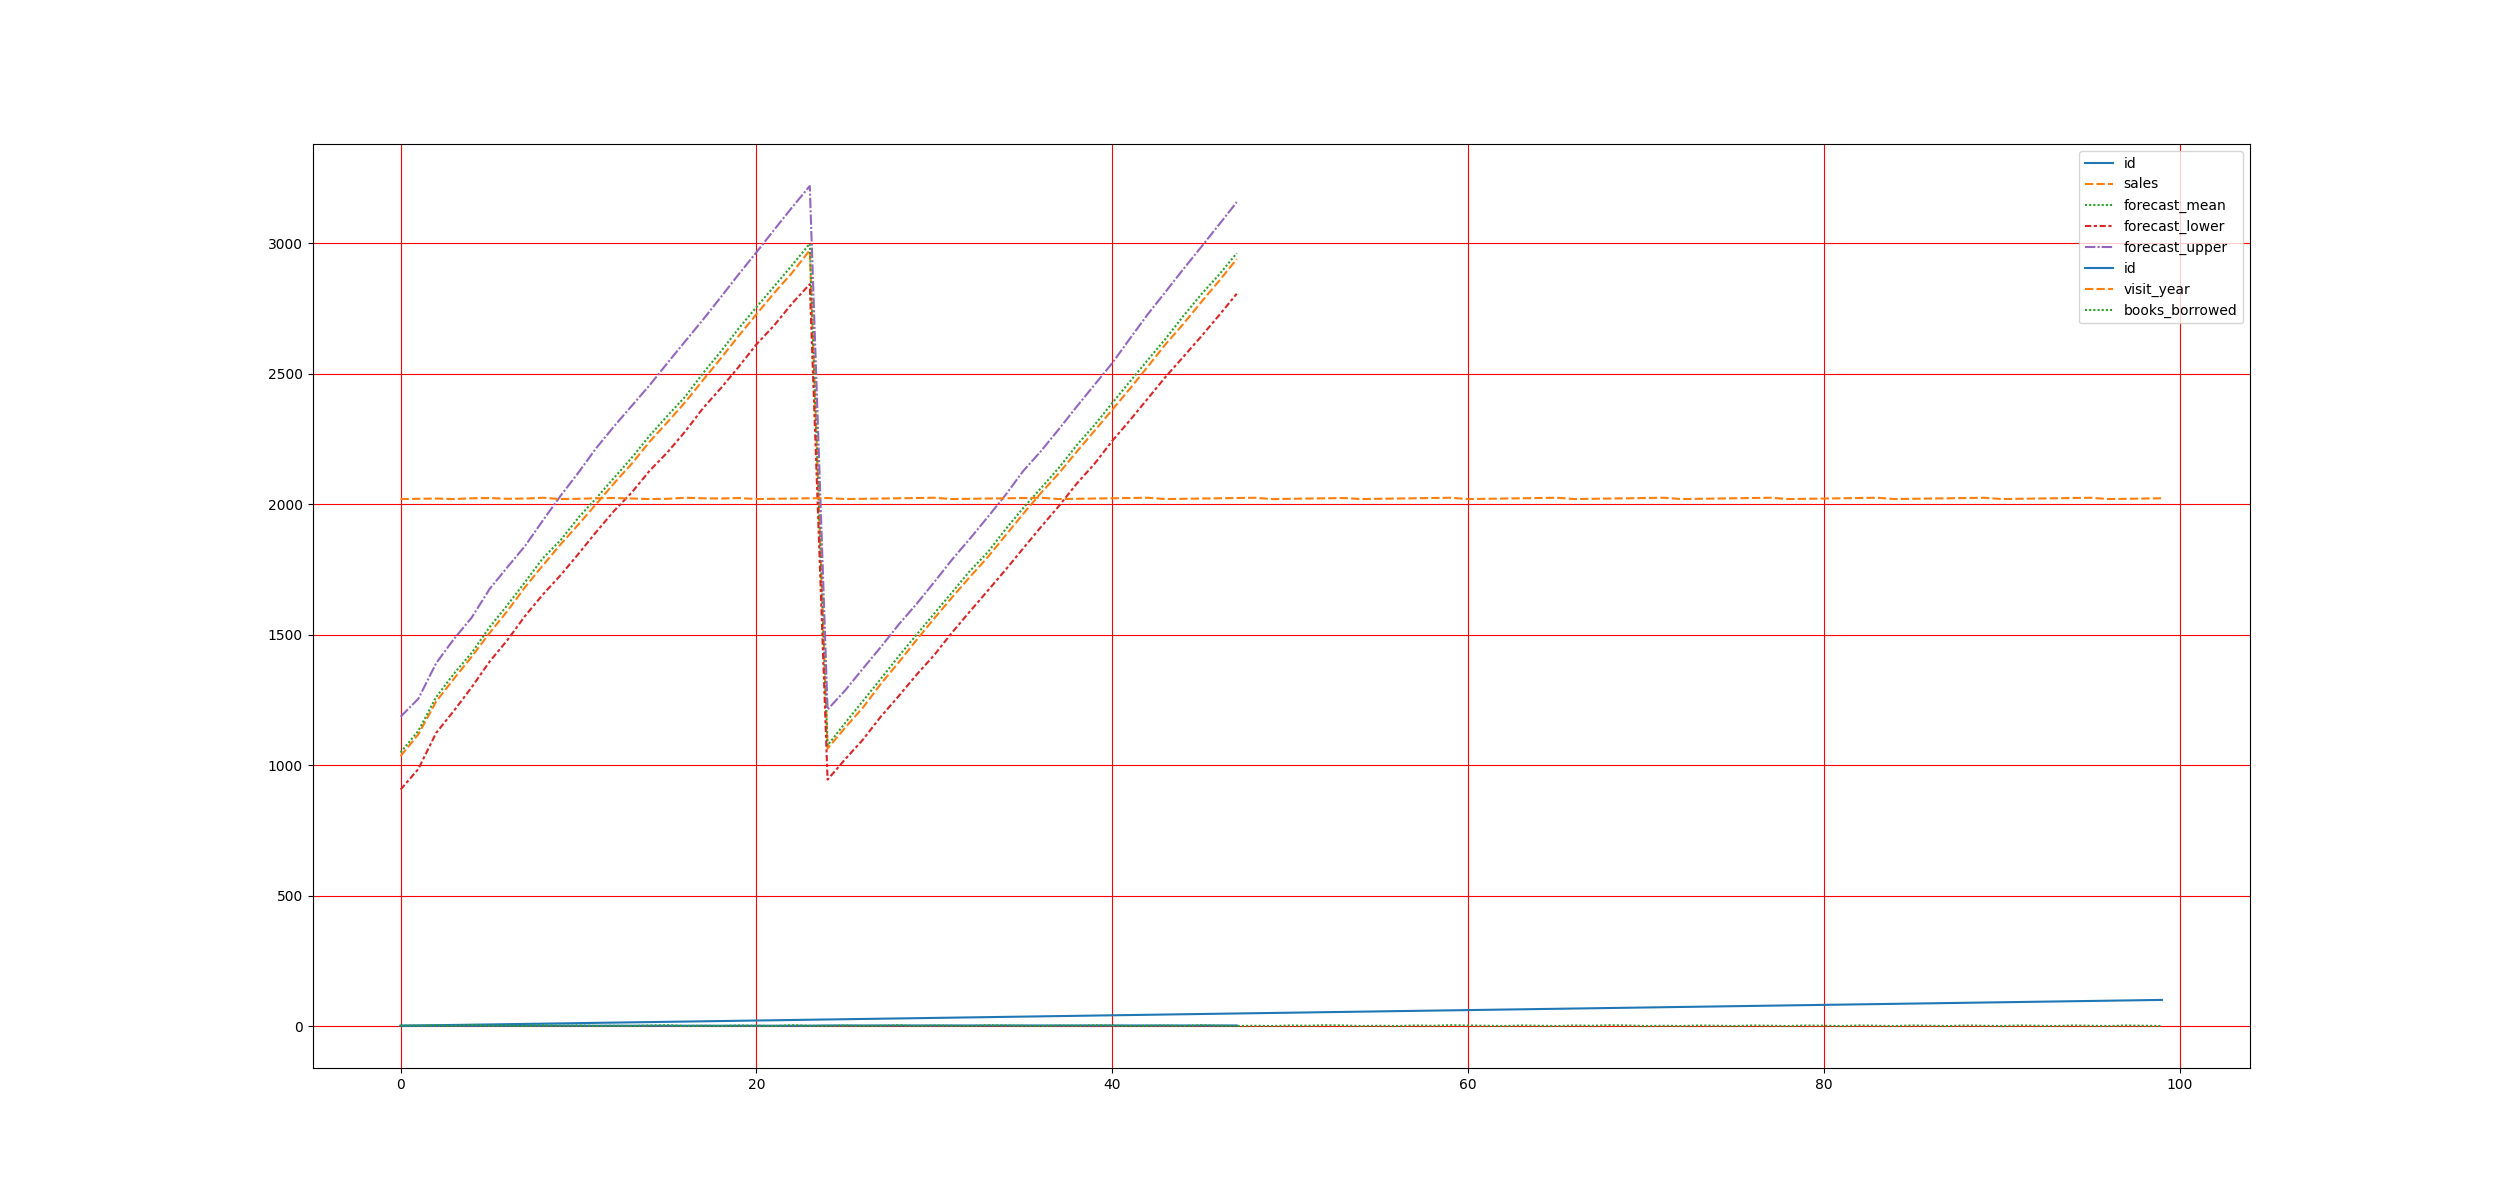

The file beside this chart, header and first rows:
id, first_name, last_name, country, city, museum_name, visit_date, visit_year, books_borrowed
1, Liam, Smith, United States, New York, National Museum, 2020-03-12, 2020, 2
2, Emma, Johnson, United Kingdom, London, History Museum, 2021-07-05, 2021, 1
3, Noah, Williams, France, Paris, Art Museum, 2022-05-22, 2022, 3
4, Olivia, Brown, Germany, Berlin, Science Center, 2020-11-09, 2020, 0
5, Elijah, Jones, Japan, Tokyo, Modern Art Museum, 2023-08-14, 2023, 4
6, Ava, Miller, China, Beijing, Museum of Natural History, 2024-01-20, 2024, 1
7, William, Davis, India, Delhi, Archaeology Museum, 2021-12-03, 2021, 2
8, Sophia, Garcia, Australia, Sydney, Maritime Museum, 2022-09-17, 2022, 0
9, James, Martinez, Canada, Toronto, National Museum, 2025-04-02, 2025, 3
10, Isabella, Hernandez, Russia, Moscow, History Museum, 2020-06-30, 2020, 1
11, Benjamin, Lopez, Italy, Rome, Art Museum, 2021-10-11, 2021, 2
12, Mia, Gonzalez, Spain, Madrid, Modern Art Museum, 2023-02-25, 2023, 0
13, Lucas, Wilson, Mexico, Mexico City, Museum of Anthropology, 2024-07-08, 2024, 1
14, Charlotte, Anderson, Brazil, Sao Paulo, Cultural Heritage Museum, 2022-03-19, 2022, 0
15, Henry, Thomas, Egypt, Cairo, Archaeology Museum, 2020-09-27, 2020, 2
16, Amelia, Taylor, Turkey, Istanbul, History Museum, 2021-04-15, 2021, 3
17, Alexander, Moore, UAE, Dubai, Modern Art Museum, 2025-01-05, 2025, 0
18, Evelyn, Jackson, Saudi Arabia, Riyadh, National Museum, 2023-11-21, 2023, 1
19, Daniel, Martin, Sweden, Stockholm, Natural History Museum, 2022-08-06, 2022, 0
20, Harper, Lee, Norway, Oslo, Maritime Museum, 2024-12-12, 2024, 2
21, Matthew, Perez, Netherlands, Amsterdam, Art Museum, 2020-02-18, 2020, 1
22, Scarlett, White, Switzerland, Zurich, Science Center, 2021-05-29, 2021, 0
23, Joseph, Harris, Portugal, Lisbon, History Museum, 2022-10-04, 2022, 3
24, Eleanor, Sanchez, Greece, Athens, Archaeology Museum, 2023-06-14, 2023, 1
25, Samuel, Clark, Argentina, Buenos Aires, National Museum, 2024-03-02, 2024, 0
26, Sofia, Ramirez, Chile, Santiago, Museum of Modern Art, 2020-08-09, 2020, 2
27, David, Lewis, Peru, Lima, Museum of History, 2021-09-23, 2021, 0
28, Victoria, Robinson, Colombia, Bogota, Art Museum, 2022-11-30, 2022, 1
29, Josephine, Walker, Indonesia, Jakarta, National Museum, 2023-01-16, 2023, 3
30, Samuel, Hall, Malaysia, Kuala Lumpur, Museum of Islamic Art, 2024-05-05, 2024, 0
31, Chloe, Allen, Singapore, Singapore, Science Center, 2025-09-09, 2025, 2
32, Owen, Young, Thailand, Bangkok, Museum of Siam, 2020-10-28, 2020, 1
33, Grace, Hernandez, Vietnam, Hanoi, History Museum, 2021-03-07, 2021, 0
34, Luke, King, South Korea, Seoul, National Museum, 2022-07-12, 2022, 3
35, Lillian, Wright, New Zealand, Auckland, Maritime Museum, 2023-04-20, 2023, 2
36, Elena, Lopez, Nigeria, Lagos, National Museum, 2024-06-01, 2024, 1
37, Anthony, Hill, Kenya, Nairobi, History Museum, 2025-02-18, 2025, 0
38, Aria, Scott, Morocco, Rabat, Archaeology Museum, 2020-12-14, 2020, 2
39, Joshua, Green, Algeria, Algiers, National Museum, 2021-01-30, 2021, 1
40, Zoe, Adams, Poland, Warsaw, Art Museum, 2022-04-09, 2022, 3
41, Christopher, Baker, Czechia, Prague, History Museum, 2023-08-26, 2023, 2
42, Nora, Gonzales, Hungary, Budapest, Natural History Museum, 2024-09-17, 2024, 0
43, Andrew, Nelson, Romania, Bucharest, Art Museum, 2025-11-03, 2025, 1
44, Hannah, Carter, Belarus, Minsk, National Museum, 2020-05-21, 2020, 2
45, David, Mitchell, Kazakhstan, Almaty, History Museum, 2021-06-11, 2021, 0
46, Sebastian, Roberts, Uzbekistan, Tashkent, State Museum, 2022-02-02, 2022, 3
47, Aurora, Turner, Kyrgyzstan, Bishkek, Archaeology Museum, 2023-10-10, 2023, 1
48, Isaac, Phillips, Tajikistan, Dushanbe, History Museum, 2024-07-27, 2024, 0
49, Layla, Campbell, Azerbaijan, Baku, National Museum, 2025-03-15, 2025, 1
50, Julian, Parker, Georgia, Tbilisi, Art Museum, 2020-09-05, 2020, 0
51, Madison, Evans, United States, Los Angeles, Science Center, 2021-02-11, 2021, 2
52, Henry, Edwards, United Kingdom, Manchester, History Museum, 2022-04-07, 2022, 1
53, Scarlett, Collins, France, Marseille, Art Museum, 2023-05-22, 2023, 3
54, Leo, Stewart, Germany, Hamburg, Maritime Museum, 2024-08-14, 2024, 2
55, Lillian, Morris, Japan, Osaka, National Museum, 2020-10-19, 2020, 0
56, Alexander, Rogers, China, Shanghai, Museum of Modern Art, 2021-06-30, 2021, 1
57, Chloe, Reed, India, Mumbai, History Museum, 2022-11-12, 2022, 0
58, Daniel, Cook, Australia, Melbourne, Art Museum, 2023-01-23, 2023, 2
59, Sofia, Morgan, Canada, Vancouver, Natural History Museum, 2024-02-18, 2024, 1
60, Matthew, Bell, Russia, St Petersburg, Ermitage Museum, 2025-04-05, 2025, 3
... 40 more rows
